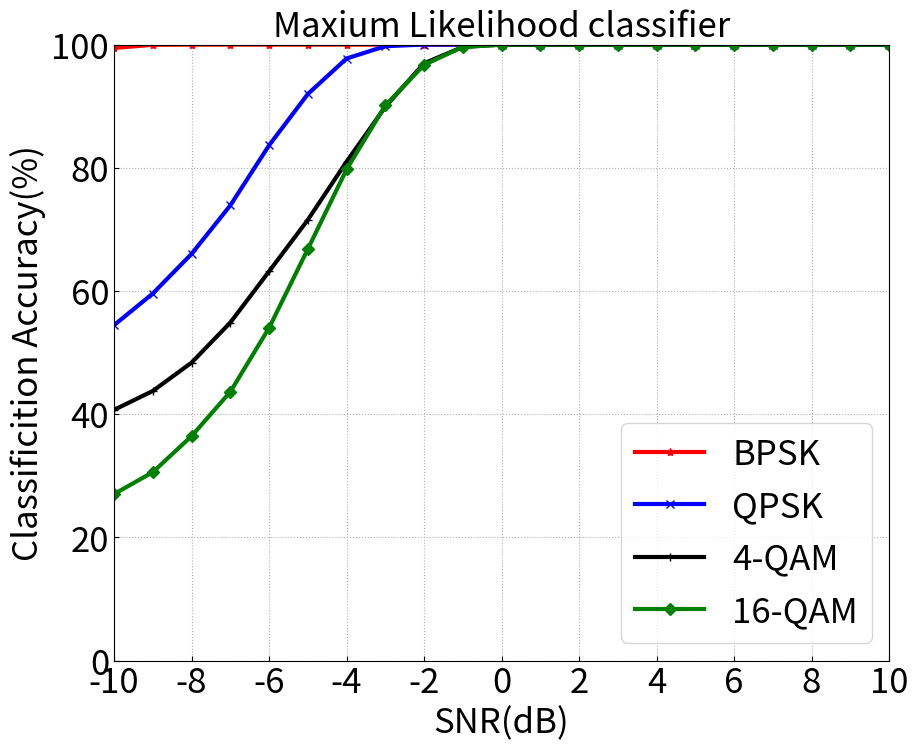

Reproduce this figure in Python.
import numpy as np
import matplotlib.pyplot as plt

'''
########Quadrature-based K-S classifier########
X = np.arange(-10,11)
y_BPSK = [81.36,86.65,92.43,96.23,98.62,99.75,99.99,100,100,100,100,100,100,100,100,100,100,100,100,100,100]
y_QPSK = [37.99,41.09,44.25,47.14,49.70,52.53,55.91,60.28,66.86,75.77,84.86,92.63,97.56,99.69,99.96,100,100,100,100,100,100]
y_4QAM = [12.10,13.43,15.01,17.32,19.93,22.93,27.08,32.44,39.21,49.32,58.94,69.67,78.27,86.02,92.55,97.27,99.38,99.90,100,100,100]
y_16QAM = [33.38,36.00,37.53,39.57,41.70,42.98,44.91,47.93,51.19,55.17,61.34,68.49,76.27,84.16,90.86,95.87,98.67,99.67,99.97,100,100]
plt.figure(figsize=(10,8))
plt.plot(X, y_BPSK, color = 'r',marker = '*',linestyle = '-',label = 'BPSK',linewidth=3)
plt.plot(X, y_QPSK, color = 'b',marker = 'x',linestyle = '-',label = 'QPSK',linewidth=3)
plt.plot(X, y_4QAM, color = 'k',marker = '+',linestyle = '-',label = '4-QAM',linewidth=3)
plt.plot(X, y_16QAM, color = 'g',marker = 'D',linestyle = '-',label = '16-QAM',linewidth=3)
# 设置坐标轴范围
plt.xlim((-10, 10))
plt.ylim((0, 100))
# 设置坐标轴刻度
plt.xticks(np.arange(-10, 11, 2),fontsize=25)
plt.yticks(fontsize=25)
# 设置刻度线朝向
plt.tick_params(direction='in')
# 设置坐标轴名称
plt.xlabel('SNR(dB)',fontsize=25)
plt.ylabel('Classificition Accuracy(%)',fontsize=25)
plt.title('Quadrature-based K-S classifier',fontsize=25)
plt.legend(fontsize=25)
plt.grid(linestyle = 'dotted')
plt.show()
'''
'''
########Quadrature-based C-V M classifier########
X = np.arange(-10,11)
y_BPSK = [88.42,92.98,96.68,98.87,99.75,99.97,100,100,100,100,100,100,100,100,100,100,100,100,100,100,100]
y_QPSK = [44.25,47.04,49.54,51.65,53.69,56.72,60.74,65.71,72.93,81.37,89.16,95.60,98.98,99.92,100,100,100,100,100,100,100]
y_4QAM = [13.27,14.90,16.50,18.60,21.17,24.78,29.87,36.94,45.70,56.44,68.21,78.73,86.64,92.29,96.41,99.03,99.89,99.99,100,100,100]
y_16QAM = [33.45,35.61,37.41,39.22,40.79,42.81,45.23,48.72,53.33,59.02,65.28,72.70,80.64,87.91,93.61,97.76,99.36,99.89,99.98,100,100]
plt.figure(figsize=(10,8))
plt.plot(X, y_BPSK, color = 'r',marker = '*',linestyle = '-',label = 'BPSK',linewidth=3)
plt.plot(X, y_QPSK, color = 'b',marker = 'x',linestyle = '-',label = 'QPSK',linewidth=3)
plt.plot(X, y_4QAM, color = 'k',marker = '+',linestyle = '-',label = '4-QAM',linewidth=3)
plt.plot(X, y_16QAM, color = 'g',marker = 'D',linestyle = '-',label = '16-QAM',linewidth=3)
# 设置坐标轴范围
plt.xlim((-10, 10))
plt.ylim((0, 100))
# 设置坐标轴刻度
plt.xticks(np.arange(-10, 11, 2),fontsize=25)
plt.yticks(fontsize=25)
# 设置刻度线朝向
plt.tick_params(direction='in')
# 设置坐标轴名称
plt.xlabel('SNR(dB)',fontsize=25)
plt.ylabel('Classificition Accuracy(%)',fontsize=25)
plt.title('Quadrature-based C-V M classifier',fontsize=25)
plt.legend(fontsize=25)
plt.grid(linestyle = 'dotted')
plt.show()
'''
'''
########Quadrature-based A-D classifier########
X = np.arange(-10,11)
y_BPSK = [91.07,95.11,97.84,99.40,99.94,99.99,100,100,100,100,100,100,100,100,100,100,100,100,100,100,100]
y_QPSK = [43.11,45.55,47.88,50.11,52.14,55.20,59.74,65.98,73.78,82.63,91.04,96.93,99.52,99.98,100,100,100,100,100,100,100]
y_4QAM = [12.37,13.65,15.06,17.28,19.73,23.99,29.05,36.03,45.53,56.60,68.32,78.72,87.23,93.19,97.50,99.52,99.95,100,100,100,100]
y_16QAM = [38.73,40.57,42.71,44.43,46.23,48.78,51.84,56.13,61.94,68.19,74.88,82.28,89.18,94.70,98.25,99.61,99.93,100,100,100,100]
plt.figure(figsize=(10,8))
plt.plot(X, y_BPSK, color = 'r',marker = '*',linestyle = '-',label = 'BPSK',linewidth=3)
plt.plot(X, y_QPSK, color = 'b',marker = 'x',linestyle = '-',label = 'QPSK',linewidth=3)
plt.plot(X, y_4QAM, color = 'k',marker = '+',linestyle = '-',label = '4-QAM',linewidth=3)
plt.plot(X, y_16QAM, color = 'g',marker = 'D',linestyle = '-',label = '16-QAM',linewidth=3)
# 设置坐标轴范围
plt.xlim((-10, 10))
plt.ylim((0, 100))
# 设置坐标轴刻度
plt.xticks(np.arange(-10, 11, 2),fontsize=25)
plt.yticks(fontsize=25)
# 设置刻度线朝向
plt.tick_params(direction='in')
# 设置坐标轴名称
plt.xlabel('SNR(dB)',fontsize=25)
plt.ylabel('Classificition Accuracy(%)',fontsize=25)
plt.title('Quadrature-based A-D classifier',fontsize=25)
plt.legend(loc = 'lower right', fontsize=25)
plt.grid(linestyle = 'dotted')
plt.show()
'''

########Maxium Likelihood classifier########
X = np.arange(-10,11)
y_BPSK = [99.46,99.96,100,100,100,100,100,100,100,100,100,100,100,100,100,100,100,100,100,100,100]
y_QPSK = [54.45,59.59,66.02,73.89,83.64,91.97,97.74,99.74,100,100,100,100,100,100,100,100,100,100,100,100,100]
y_4QAM = [40.70,43.77,48.37,54.87,63.18,71.54,80.99,89.90,96.96,99.61,100,100,100,100,100,100,100,100,100,100,100]
y_16QAM = [27.03,30.59,36.44,43.63,54.01,66.80,79.73,90.12,96.70,99.62,99.98,100,100,100,100,100,100,100,100,100,100]
plt.figure(figsize=(10,8))
plt.plot(X, y_BPSK, color = 'r',marker = '*',linestyle = '-',label = 'BPSK',linewidth=3)
plt.plot(X, y_QPSK, color = 'b',marker = 'x',linestyle = '-',label = 'QPSK',linewidth=3)
plt.plot(X, y_4QAM, color = 'k',marker = '+',linestyle = '-',label = '4-QAM',linewidth=3)
plt.plot(X, y_16QAM, color = 'g',marker = 'D',linestyle = '-',label = '16-QAM',linewidth=3)
# 设置坐标轴范围
plt.xlim((-10, 10))
plt.ylim((0, 100))
# 设置坐标轴刻度
plt.xticks(np.arange(-10, 11, 2),fontsize=25)
plt.yticks(fontsize=25)
# 设置刻度线朝向
plt.tick_params(direction='in')
# 设置坐标轴名称
plt.xlabel('SNR(dB)',fontsize=25)
plt.ylabel('Classificition Accuracy(%)',fontsize=25)
plt.title('Maxium Likelihood classifier',fontsize=25)
plt.legend(loc = 'lower right', fontsize=25)
plt.grid(linestyle = 'dotted')
plt.show()

'''
########Average classifier########
X = np.arange(-10,11)
y_KS = [41.2075,44.2925,47.305,50.065,52.4875,54.5475,56.9725,60.1625,64.315,70.065,76.285,82.6975,88.025,92.4675,95.8425,98.285,99.5125,99.8925,99.9925,100,100]
y_CVM = [44.8475,47.6325,50.0325,52.085,53.85,56.07,58.96,62.8425,67.99,74.2075,80.6625,86.7575,91.565,95.03,97.505,99.1975,99.8125,99.97,99.995,100,100]
y_AD= [46.32,48.72,50.8725,52.805,54.51,56.99,60.1575,64.535,70.3125,76.855,83.56,89.4825,93.9825,96.9675,98.9375,99.7825,99.97,100,100,100,100]
y_ML = [55.41,58.4775,62.7075,68.0975,75.2075,82.5775,89.615,94.94,98.415,99.8075,99.995,100,100,100,100,100,100,100,100,100,100]
plt.figure(figsize=(10,8))
plt.plot(X, y_KS, color = 'r',marker = '*',linestyle = '-',label = 'K-S test',linewidth=3)
plt.plot(X, y_CVM, color = 'b',marker = 'x',linestyle = '-',label = 'C-v-M test',linewidth=3)
plt.plot(X, y_AD, color = 'k',marker = '+',linestyle = '-',label = 'A-D test',linewidth=3)
plt.plot(X, y_ML, color = 'g',marker = 'D',linestyle = '-',label = 'ML',linewidth=3)
# 设置坐标轴范围
plt.xlim((-10, 10))
plt.ylim((0, 100))
# 设置坐标轴刻度
plt.xticks(np.arange(-10, 11, 2),fontsize=25)
plt.yticks(fontsize=25)
# 设置刻度线朝向
plt.tick_params(direction='in')
# 设置坐标轴名称
plt.xlabel('SNR(dB)',fontsize=25)
plt.ylabel('Classificition Accuracy(%)',fontsize=25)
# plt.title('Maxium Likelihood classifier',fontsize=20)
plt.legend(loc = 'lower right', fontsize=25)
plt.grid(linestyle = 'dotted')
plt.show()
'''
